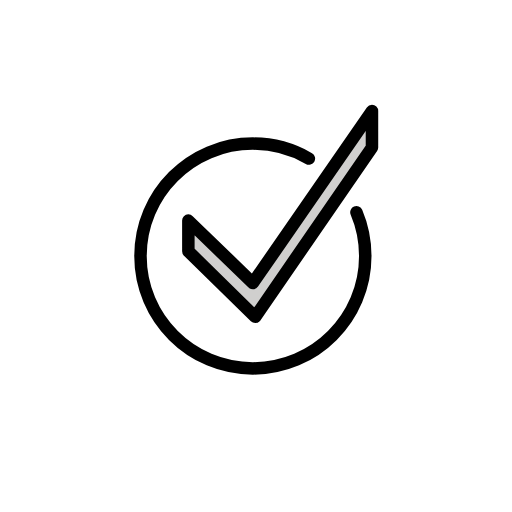
t = 0.00 s
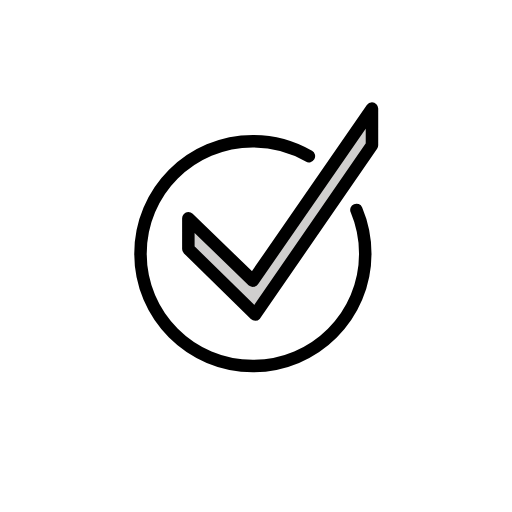
t = 0.48 s
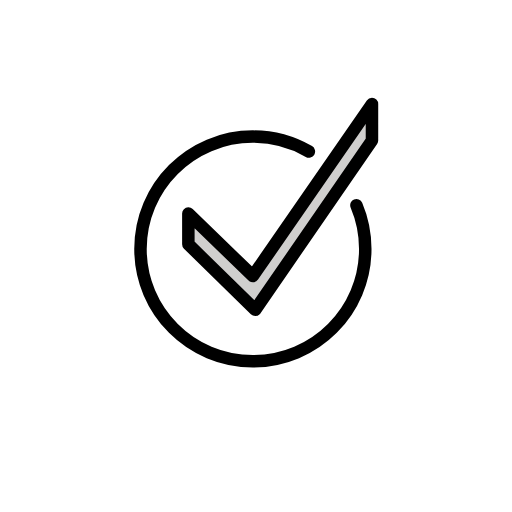
t = 1.43 s
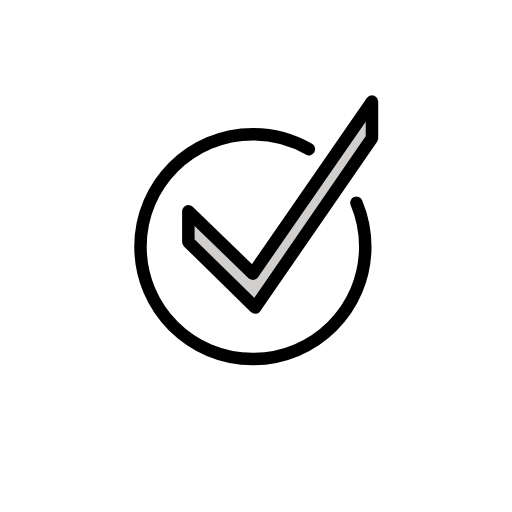
t = 1.90 s
t = 2.38 s: frame unchanged from t = 1.43 s, image omitted
t = 3.33 s: frame unchanged from t = 0.48 s, image omitted

The animated SVG that drew these frames (rendered in a browser with its animation timeline set to each time). Animation: 1 SMIL element (animateTransform=1); one cycle of 3.80 s, repeats indefinitely.

<?xml version='1.0' encoding='utf-8'?>
<svg xmlns="http://www.w3.org/2000/svg" id="emoji" viewBox="-5 -5 82 82" width="200" height="200" role="img">
  <title>OpenMoji: mark</title><g><g id="color">
    <circle cx="35.4728" cy="36.1677" r="18.0684" fill="#fff" />
    <polygon fill="#d0cfce" points="54.9984 12.297 35.4838 40.4967 24.9116 30.2655 24.9116 35.2959 35.8675 46.0386 54.9984 18.2865 54.9984 12.297" />
  </g>
  <g id="line">
    <path fill="none" stroke="#000" stroke-linecap="round" stroke-linejoin="round" stroke-width="2" d="m52.0844,28.991c.9115,2.1542,1.4156,4.5227,1.4156,7.009,0,9.9411-8.0589,18-18,18s-18-8.0589-18-18,8.0589-18,18-18c3.2668,0,6.3303.8703,8.9714,2.3916" />
    <polygon fill="none" stroke="#000" stroke-linecap="round" stroke-linejoin="round" stroke-width="2" points="54.5737 12.7708 35.5 40.3333 25.1667 30.3333 25.1667 35.25 35.875 45.75 54.5737 18.625 54.5737 12.7708" />
  </g>
<animateTransform attributeName="transform" type="translate" values="0 0;0 -1.5;0 0" dur="3.8s" repeatCount="indefinite" /></g></svg>
